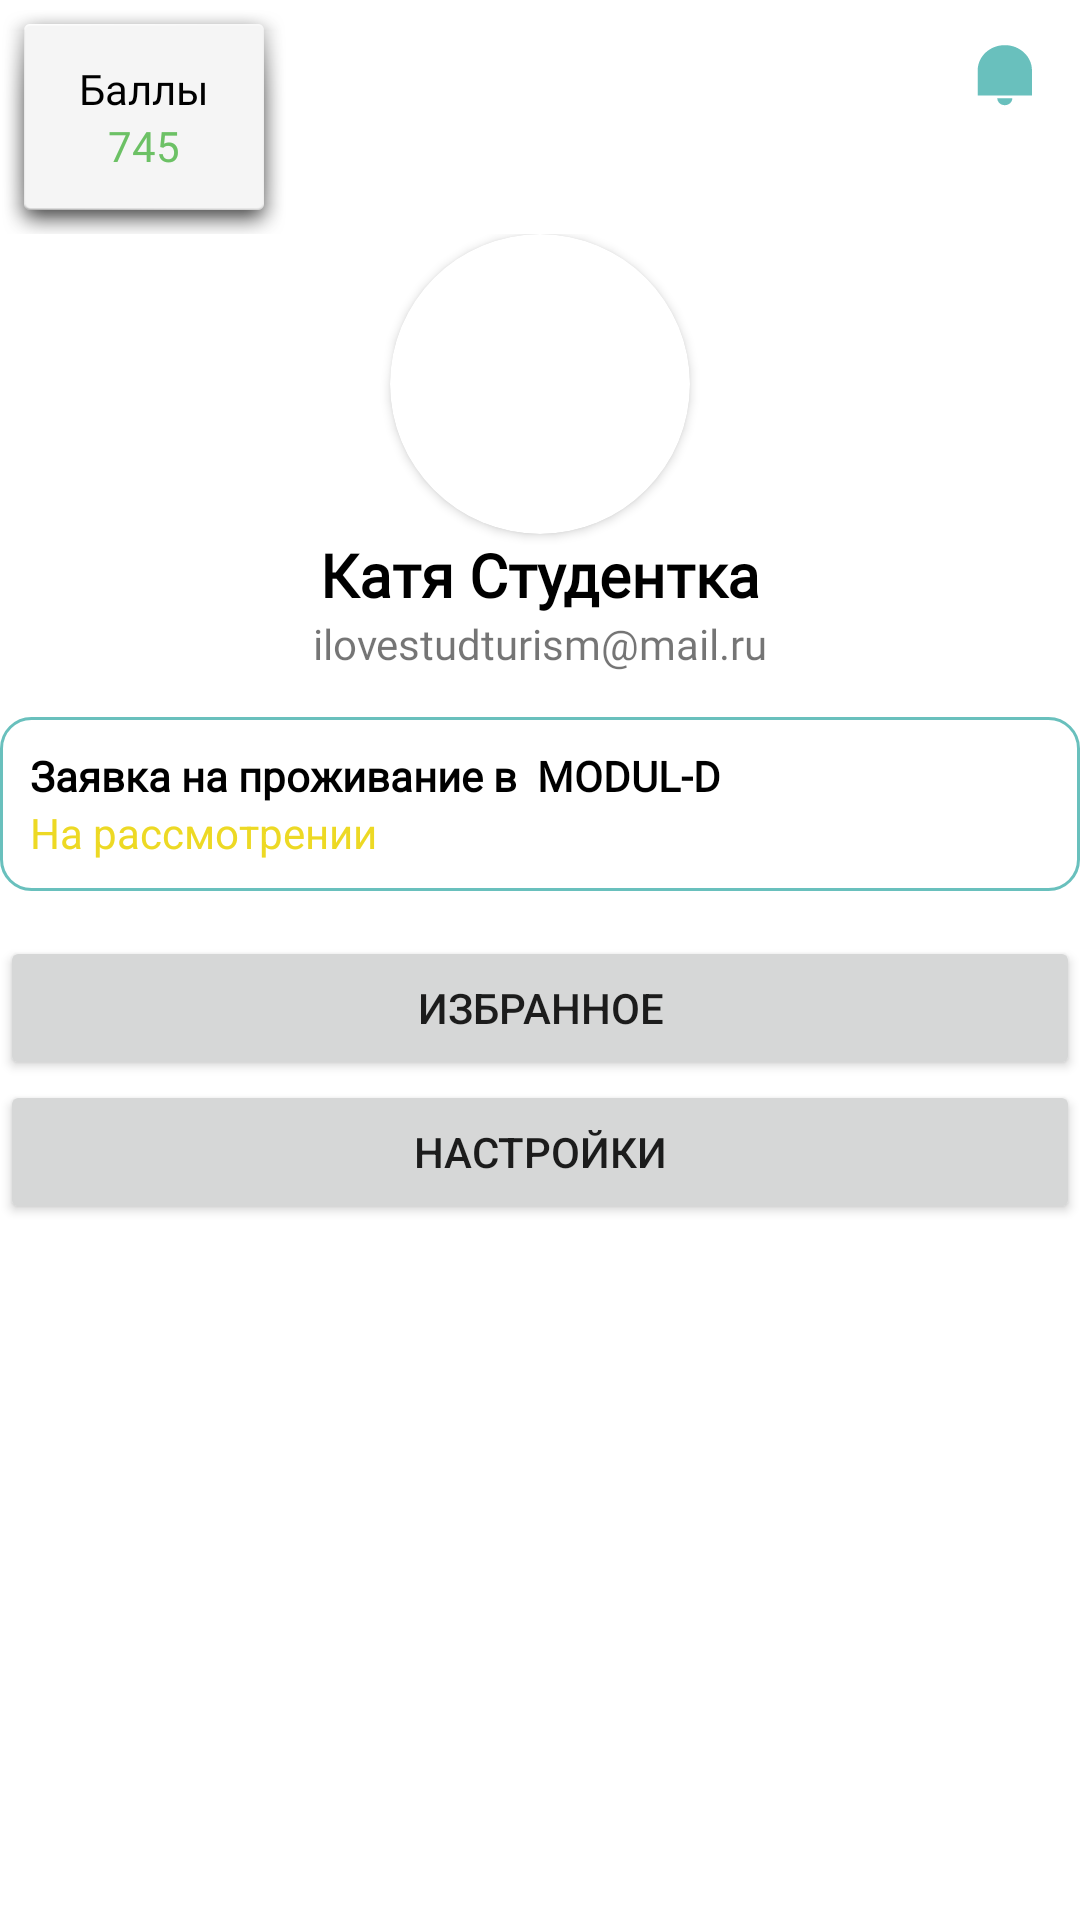

Produce the Android XML layout that renders to this screen, including the resource entries it uses.
<!-- AndroidManifest.xml: application theme Theme.StudTourism -->
<!-- res/layout/fragment_user_account.xml -->
<?xml version="1.0" encoding="utf-8"?>
<androidx.constraintlayout.widget.ConstraintLayout xmlns:android="http://schemas.android.com/apk/res/android"
    xmlns:app="http://schemas.android.com/apk/res-auto"
    xmlns:tools="http://schemas.android.com/tools"
    android:layout_width="match_parent"
    android:layout_height="match_parent"
    android:layout_marginStart="10dp"
    android:layout_marginEnd="10dp"
    android:layout_marginBottom="10dp"
    android:foregroundTint="#FFFFFF"
    tools:context=".ui.userAccount.UserAccountFragment">

    <LinearLayout
        android:id="@+id/linearLayout3"
        android:layout_width="0dp"
        android:layout_height="wrap_content"
        android:orientation="horizontal"
        app:layout_constraintEnd_toEndOf="parent"
        app:layout_constraintStart_toStartOf="parent"
        app:layout_constraintTop_toTopOf="parent">

        <LinearLayout
            android:layout_width="wrap_content"
            android:layout_height="wrap_content"
            android:background="@android:drawable/dialog_holo_light_frame"
            android:orientation="vertical"
            android:paddingStart="20dp"
            android:paddingTop="20dp"
            android:paddingEnd="20dp"
            android:paddingBottom="20dp">

            <TextView
                android:id="@+id/textView"
                android:layout_width="match_parent"
                android:layout_height="wrap_content"
                android:fontFamily="@font/inter_medium"
                android:gravity="center"
                android:text="Баллы"
                android:textColor="#000000" />

            <TextView
                android:id="@+id/textView2"
                android:layout_width="match_parent"
                android:layout_height="wrap_content"
                android:fontFamily="@font/inter_medium"
                android:gravity="center"
                android:text="745"
                android:textColor="#6CC165" />
        </LinearLayout>

        <Space
            android:layout_width="wrap_content"
            android:layout_height="wrap_content"
            android:layout_weight="1" />

        <ImageButton
            android:id="@+id/notifImageButton"
            android:layout_width="50dp"
            android:layout_height="50dp"
            android:layout_gravity="top|end"
            android:backgroundTint="#FFFFFF"
            android:src="@drawable/ic_bell_green" />

    </LinearLayout>

    <LinearLayout
        android:id="@+id/lk_linearLayout"
        android:layout_width="match_parent"
        android:layout_height="wrap_content"
        android:orientation="vertical"
        app:layout_constraintEnd_toEndOf="parent"
        app:layout_constraintStart_toStartOf="parent"
        app:layout_constraintTop_toBottomOf="@+id/linearLayout3">

        <androidx.cardview.widget.CardView
            android:layout_width="wrap_content"
            android:layout_height="wrap_content"
            android:layout_gravity="center"
            app:cardCornerRadius="250dp">

            <ImageView
                android:id="@+id/imageView"
                android:layout_width="100dp"
                android:layout_height="100dp"
                android:layout_gravity="center"
                android:paddingTop="5dp"
                android:scaleType="centerCrop"
                android:src="@drawable/avatar" />
        </androidx.cardview.widget.CardView>

        <TextView
            android:id="@+id/userName_tv"
            android:layout_width="match_parent"
            android:layout_height="wrap_content"
            android:fontFamily="@font/inter"
            android:gravity="center"
            android:text="Катя Студентка"
            android:textColor="#000000"
            android:textSize="20sp"
            android:textStyle="bold" />

        <TextView
            android:id="@+id/email_tv"
            android:layout_width="match_parent"
            android:layout_height="wrap_content"
            android:fontFamily="@font/raleway"
            android:gravity="center"
            android:text="ilovestudturism@mail.ru" />

        <LinearLayout
            android:id="@+id/applicationLayout"
            android:layout_width="match_parent"
            android:layout_height="match_parent"
            android:layout_marginTop="15dp"
            android:layout_marginBottom="15dp"
            android:background="@drawable/round_edge_rec"
            android:orientation="vertical"
            android:paddingStart="10dp"
            android:paddingTop="10dp"
            android:paddingEnd="10dp"
            android:paddingBottom="10dp">

            <TextView
                android:id="@+id/textView3"
                android:layout_width="match_parent"
                android:layout_height="wrap_content"
                android:fontFamily="@font/inter_medium"
                android:text="Заявка на проживание в  MODUL-D"
                android:textColor="#000000"
                android:textStyle="bold" />

            <TextView
                android:id="@+id/textView4"
                android:layout_width="match_parent"
                android:layout_height="wrap_content"
                android:text="На рассмотрении"
                android:textColor="#EDD924" />
        </LinearLayout>

        <Button
            android:id="@+id/button"
            android:layout_width="match_parent"
            android:layout_height="wrap_content"
            android:text="Избранное" />

        <Button
            android:id="@+id/button2"
            android:layout_width="match_parent"
            android:layout_height="wrap_content"
            android:text="Настройки" />

    </LinearLayout>

</androidx.constraintlayout.widget.ConstraintLayout>
<!-- resources referenced by this layout -->
<resources>
  <!-- drawable ic_bell_green (drawable) -->
  <vector xmlns:android="http://schemas.android.com/apk/res/android"
      android:width="20dp"
      android:height="22dp"
      android:viewportWidth="16"
      android:viewportHeight="18">
      <path
          android:pathData="M7.953,0.854C11.948,0.854 15.187,3.935 15.187,7.735V14.569H0.72V7.735C0.72,3.935 3.959,0.854 7.953,0.854ZM5.944,15.331H9.963C9.963,15.836 9.751,16.321 9.374,16.678C8.997,17.035 8.486,17.236 7.953,17.236C7.421,17.236 6.91,17.035 6.533,16.678C6.156,16.321 5.944,15.836 5.944,15.331Z"
          android:fillColor="#69C0BD"/>
  </vector>
  <!-- drawable round_edge_rec (drawable) -->
  <?xml version="1.0" encoding="utf-8"?>
  <shape xmlns:android="http://schemas.android.com/apk/res/android"
      android:shape="rectangle" android:padding="10dp">
      <solid android:color="@color/white"/>
      <stroke android:width="1dip" android:color="@color/main_green" />
      <corners
          android:bottomRightRadius="10dp"
          android:bottomLeftRadius="10dp"
          android:topLeftRadius="10dp"
          android:topRightRadius="10dp"/>
  </shape>
  <style name="Theme.StudTourism" parent="Theme.MaterialComponents.DayNight.NoActionBar">
          
          <item name="colorPrimary">@color/main_green</item>
          <item name="colorPrimaryVariant">@color/purple_700</item>
          <item name="colorOnPrimary">@color/white</item>
          
          <item name="colorSecondary">@color/teal_200</item>
          <item name="colorSecondaryVariant">@color/teal_700</item>
          <item name="colorOnSecondary">@color/black</item>
          
          <item name="android:statusBarColor">?attr/colorPrimaryVariant</item>
          
      </style>
  <color name="white">#FFFFFFFF</color>
  <color name="main_green">#69C0BD</color>
  <color name="purple_700">#FF3700B3</color>
  <color name="teal_200">#FF03DAC5</color>
  <color name="teal_700">#FF018786</color>
  <color name="black">#FF000000</color>
</resources>
